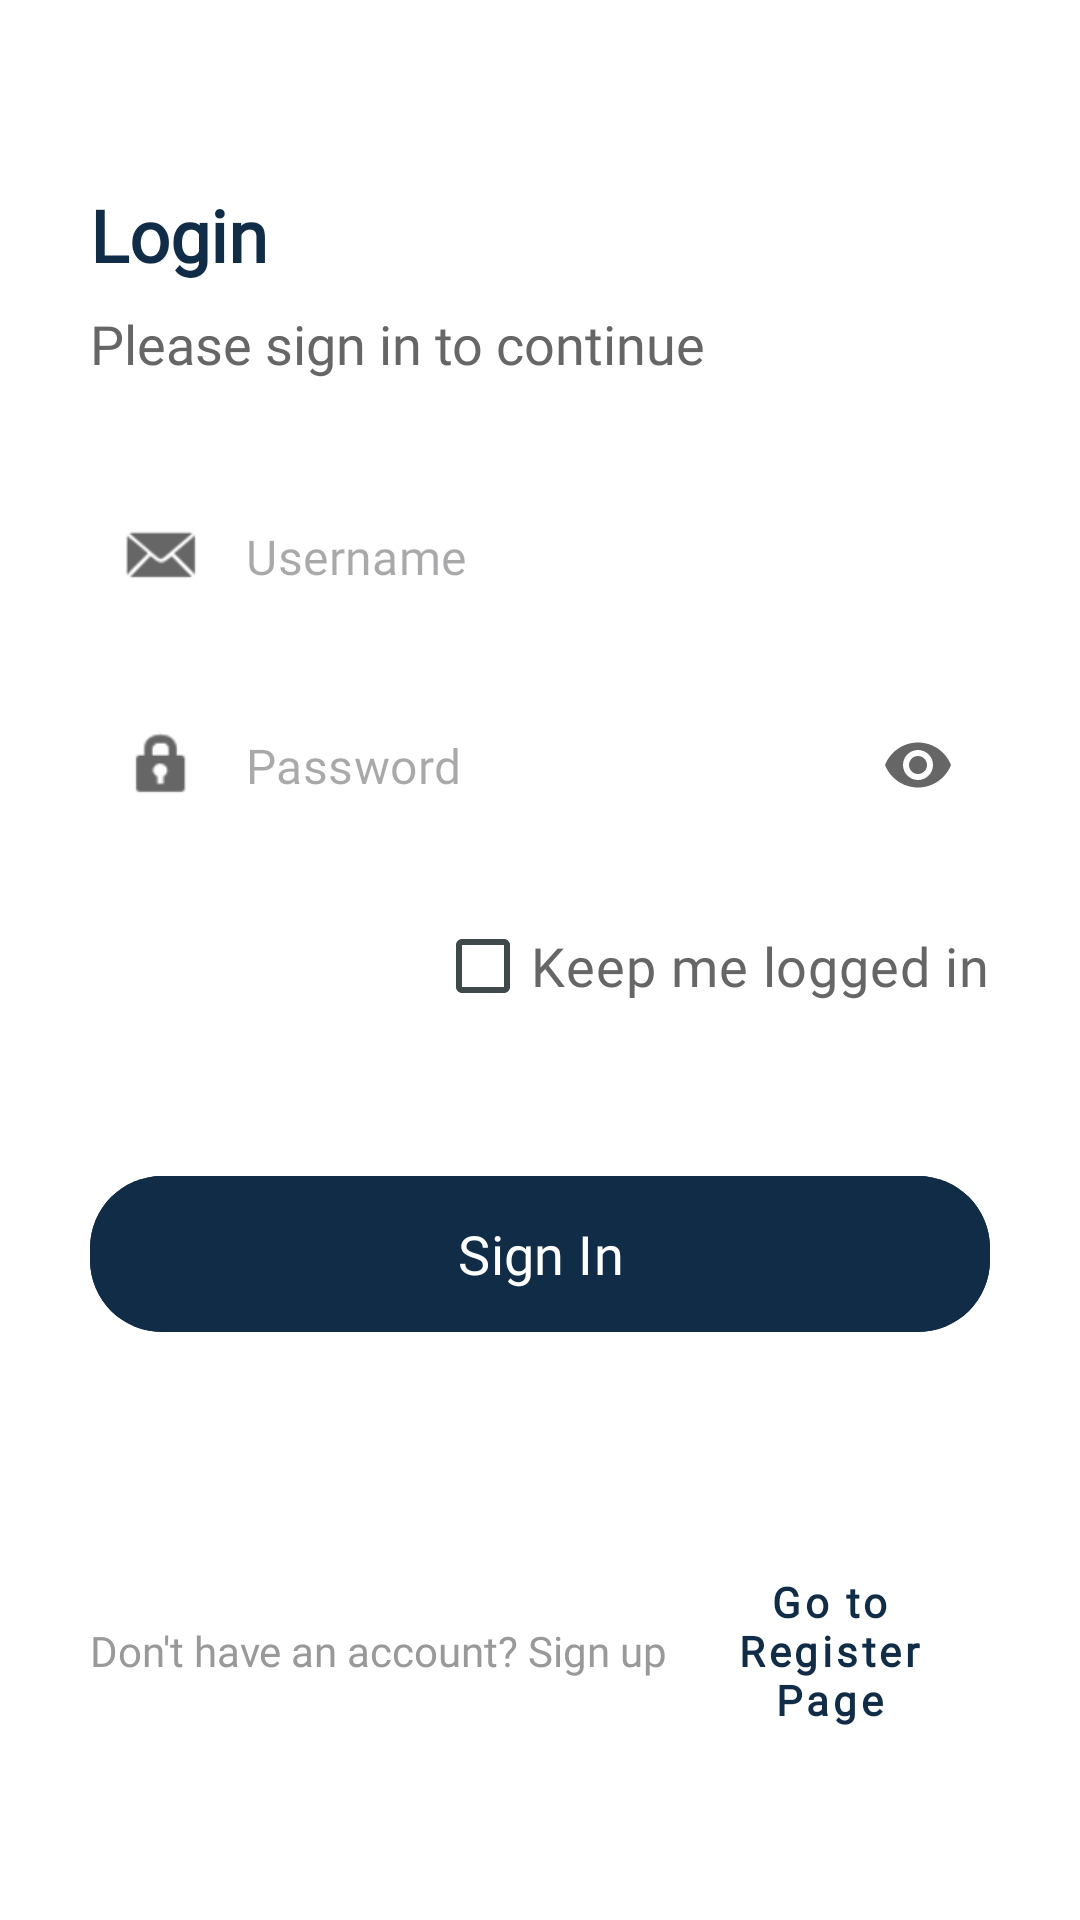

Layout XML and referenced resources for this Android screen:
<!-- AndroidManifest.xml: application theme AppTheme -->
<!-- res/layout/login_screen_fragment.xml -->
<?xml version="1.0" encoding="utf-8"?>
<androidx.constraintlayout.widget.ConstraintLayout xmlns:android="http://schemas.android.com/apk/res/android"
    xmlns:app="http://schemas.android.com/apk/res-auto"
    xmlns:tools="http://schemas.android.com/tools"
    android:id="@+id/login_fragment_layout"
    android:layout_width="match_parent"
    android:layout_height="match_parent"
    android:background="@android:color/white"
    android:padding="@dimen/padding_large">

    <TextView
        android:id="@+id/title_login"
        android:layout_width="wrap_content"
        android:layout_height="wrap_content"
        android:layout_marginTop="@dimen/text_view_margin_top_large"
        android:fontFamily="@font/be_vietnam_pro_medium"
        android:text="@string/login_title"
        android:textColor="@color/md_theme_secondaryContainer"
        android:textSize="@dimen/text_large"
        android:textStyle="bold"
        app:layout_constraintStart_toStartOf="parent"
        app:layout_constraintTop_toTopOf="parent" />

    <TextView
        android:id="@+id/subtitle_login_text_view"
        android:layout_width="wrap_content"
        android:layout_height="wrap_content"
        android:layout_marginTop="@dimen/textview_small_margin"
        android:fontFamily="@font/be_vietnam_pro_light"
        android:text="@string/login_subtitle"
        android:textColor="@color/md_theme_scrim_highContrast"
        android:textSize="@dimen/text_medium"
        app:layout_constraintStart_toStartOf="parent"
        app:layout_constraintTop_toBottomOf="@+id/title_login" />

    <com.google.android.material.textfield.TextInputLayout
        android:id="@+id/email_text_input_layout"
        style="@style/Widget.MaterialComponents.TextInputLayout.OutlinedBox"
        android:layout_width="match_parent"
        android:layout_height="wrap_content"
        android:layout_marginTop="@dimen/text_view_margin_top_large"
        app:boxCornerRadiusBottomEnd="@dimen/high_corner_radius"
        app:boxCornerRadiusBottomStart="@dimen/high_corner_radius"
        app:boxCornerRadiusTopEnd="@dimen/high_corner_radius"
        app:boxCornerRadiusTopStart="@dimen/high_corner_radius"
        app:boxStrokeColor="@color/md_theme_secondaryContainer"
        app:boxStrokeWidth="@dimen/small_thickness"
        app:boxStrokeWidthFocused="@dimen/small_thickness"
        app:hintEnabled="false"
        app:layout_constraintTop_toBottomOf="@+id/subtitle_login_text_view"
        app:startIconDrawable="@android:drawable/sym_action_email"
        app:startIconTint="@color/md_theme_scrim_highContrast"
        app:startIconTintMode="src_in">

        <com.google.android.material.textfield.TextInputEditText
            android:id="@+id/email_edit_text"
            android:layout_width="match_parent"
            android:layout_height="wrap_content"
            android:background="@android:color/transparent"
            android:fontFamily="@font/acme_regular"
            android:hint="@string/username"
            android:inputType="textEmailAddress"
            android:paddingTop="@dimen/padding_standard"
            android:paddingBottom="@dimen/padding_standard"
            android:textColor="@color/md_theme_secondaryContainer" />
    </com.google.android.material.textfield.TextInputLayout>

    <com.google.android.material.textfield.TextInputLayout
        android:id="@+id/password_text_input_layout"
        style="@style/Widget.MaterialComponents.TextInputLayout.OutlinedBox"
        android:layout_width="match_parent"
        android:layout_height="wrap_content"
        android:layout_marginTop="@dimen/margin_top"
        app:boxCornerRadiusBottomEnd="@dimen/high_corner_radius"
        app:boxCornerRadiusBottomStart="@dimen/high_corner_radius"
        app:boxCornerRadiusTopEnd="@dimen/high_corner_radius"
        app:boxCornerRadiusTopStart="@dimen/high_corner_radius"
        app:boxStrokeColor="@color/md_theme_secondaryContainer"
        app:boxStrokeWidth="@dimen/small_thickness"
        app:boxStrokeWidthFocused="@dimen/small_thickness"
        app:endIconMode="password_toggle"
        app:endIconTint="@color/md_theme_scrim_highContrast"
        app:hintEnabled="false"
        app:layout_constraintTop_toBottomOf="@id/email_text_input_layout"
        app:startIconDrawable="@android:drawable/ic_lock_idle_lock"
        app:startIconTint="@color/md_theme_scrim_highContrast"
        app:startIconTintMode="src_in">

        <com.google.android.material.textfield.TextInputEditText
            android:id="@+id/password_edit_text"
            android:layout_width="match_parent"
            android:layout_height="wrap_content"
            android:background="@android:color/transparent"
            android:fontFamily="@font/acme_regular"
            android:hint="@string/login_password_label"
            android:inputType="textPassword"
            android:paddingTop="@dimen/padding_standard"
            android:paddingBottom="@dimen/padding_standard"
            android:textColor="@color/md_theme_secondaryContainer" />
    </com.google.android.material.textfield.TextInputLayout>

    <CheckBox
        android:id="@+id/keep_logged_in_checkbox"
        android:layout_width="wrap_content"
        android:layout_height="wrap_content"
        android:layout_marginTop="@dimen/margin_top"
        android:buttonTint="@color/md_theme_secondaryContainer"
        android:fontFamily="@font/be_vietnam_pro_light"
        android:text="@string/keep_me_logged_in"
        android:textColor="@color/md_theme_scrim_highContrast"
        android:textSize="@dimen/text_medium"
        app:layout_constraintEnd_toEndOf="parent"
        app:layout_constraintTop_toBottomOf="@id/password_text_input_layout" />

    <com.google.android.material.button.MaterialButton
        android:id="@+id/login_button"
        android:layout_width="match_parent"
        android:layout_height="@dimen/submit_button_height"
        android:layout_marginTop="@dimen/button_large_margin_top"
        android:backgroundTint="@color/md_theme_secondaryContainer"
        android:enabled="false"
        android:fontFamily="@font/be_vietnam_pro_light"
        android:text="@string/btn_sign_in"
        android:textAllCaps="false"
        android:textColor="@android:color/white"
        android:textSize="@dimen/text_medium"
        app:cornerRadius="@dimen/high_corner_radius"
        app:layout_constraintEnd_toEndOf="parent"
        app:layout_constraintStart_toStartOf="parent"
        app:layout_constraintTop_toBottomOf="@id/keep_logged_in_checkbox" />

    <LinearLayout
        android:layout_width="wrap_content"
        android:layout_height="wrap_content"
        android:layout_marginBottom="@dimen/margin_bottom_large"
        android:gravity="center_vertical"
        android:orientation="horizontal"
        app:layout_constraintBottom_toBottomOf="parent"
        app:layout_constraintEnd_toEndOf="parent"
        app:layout_constraintStart_toStartOf="parent">

        <TextView
            android:id="@+id/not_account_text_view"
            android:layout_width="wrap_content"
            android:layout_height="wrap_content"
            android:fontFamily="@font/be_vietnam_pro_light"
            android:text="@string/not_account"
            android:textColor="@color/md_theme_secondaryFixedDim_mediumContrast" />

        <com.google.android.material.button.MaterialButton
            android:id="@+id/sign_up_button"
            style="@style/Widget.MaterialComponents.Button.TextButton"
            android:layout_width="wrap_content"
            android:layout_height="wrap_content"
            android:layout_marginStart="0dp"
            android:fontFamily="@font/acme_regular"
            android:text="@string/btn_go_to_register"
            android:textAllCaps="false"
            android:textColor="@color/md_theme_secondaryContainer"
            android:textStyle="bold" />
    </LinearLayout>

</androidx.constraintlayout.widget.ConstraintLayout>
<!-- resources referenced by this layout -->
<resources>
  <color name="md_theme_scrim_highContrast">#666666</color>
  <color name="md_theme_secondaryContainer">#102C46</color>
  <dimen name="button_large_margin_top">42dp</dimen>
  <dimen name="high_corner_radius">24dp</dimen>
  <dimen name="margin_bottom_large">24dp</dimen>
  <dimen name="margin_top">16dp</dimen>
  <dimen name="padding_large">30dp</dimen>
  <dimen name="padding_standard">16dp</dimen>
  <dimen name="small_thickness">1dp</dimen>
  <dimen name="submit_button_height">60dp</dimen>
  <dimen name="text_large">24sp</dimen>
  <dimen name="text_medium">18sp</dimen>
  <dimen name="text_view_margin_top_large">32dp</dimen>
  <dimen name="textview_small_margin">8dp</dimen>
  <string name="btn_go_to_register">Go to Register Page</string>
  <string name="btn_sign_in">Sign In</string>
  <string name="keep_me_logged_in">Keep me logged in</string>
  <string name="login_password_label">Password</string>
  <string name="login_title">Login</string>
  <string name="username">Username</string>
  <color name="md_theme_primary">#006876</color>
  <color name="md_theme_onPrimary">#FFFFFF</color>
  <color name="md_theme_primaryContainer">#A1EFFF</color>
  <color name="md_theme_onPrimaryContainer">#004E59</color>
  <color name="md_theme_secondary">#156B54</color>
  <color name="md_theme_onSecondary">#FFFFFF</color>
  <color name="md_theme_onSecondaryContainer">#00513E</color>
  <color name="md_theme_tertiary">#545D7E</color>
  <color name="md_theme_onTertiary">#FFFFFF</color>
  <color name="md_theme_tertiaryContainer">#DBE1FF</color>
  <color name="md_theme_onTertiaryContainer">#3C4665</color>
  <color name="md_theme_error">#904A43</color>
  <color name="md_theme_onError">#FFFFFF</color>
  <color name="md_theme_errorContainer">#FFDAD6</color>
  <color name="md_theme_onErrorContainer">#73342D</color>
  <color name="md_theme_background">#F5FAFC</color>
  <color name="md_theme_onBackground">#171D1E</color>
  <color name="md_theme_surface">#F4FBF8</color>
  <color name="md_theme_onSurface">#161D1C</color>
  <color name="md_theme_surfaceVariant">#DBE4E6</color>
  <color name="md_theme_onSurfaceVariant">#3F484A</color>
  <color name="md_theme_outline">#6F797B</color>
  <color name="md_theme_outlineVariant">#BFC8CA</color>
  <color name="md_theme_inverseSurface">#2B3230</color>
  <color name="md_theme_inverseOnSurface">#ECF2F0</color>
  <color name="md_theme_inversePrimary">#83D3E3</color>
  <color name="md_theme_primaryFixed">#A1EFFF</color>
  <color name="md_theme_onPrimaryFixed">#001F25</color>
  <color name="md_theme_primaryFixedDim">#83D3E3</color>
  <color name="md_theme_onPrimaryFixedVariant">#004E59</color>
  <color name="md_theme_secondaryFixed">#A4F2D5</color>
  <color name="md_theme_onSecondaryFixed">#002117</color>
  <color name="md_theme_secondaryFixedDim">#88D6BA</color>
  <color name="md_theme_onSecondaryFixedVariant">#00513E</color>
  <color name="md_theme_tertiaryFixed">#DBE1FF</color>
  <color name="md_theme_onTertiaryFixed">#101A37</color>
  <color name="md_theme_tertiaryFixedDim">#BCC5EB</color>
  <color name="md_theme_onTertiaryFixedVariant">#3C4665</color>
  <color name="md_theme_surfaceDim">#D5DBD9</color>
  <color name="md_theme_surfaceBright">#F4FBF8</color>
  <color name="md_theme_surfaceContainerLowest">#FFFFFF</color>
  <color name="md_theme_surfaceContainerLow">#EFF5F2</color>
  <color name="md_theme_surfaceContainer">#E9EFED</color>
  <color name="md_theme_surfaceContainerHigh">#E3EAE7</color>
  <color name="md_theme_surfaceContainerHighest">#DDE4E1</color>
  <color name="colorCustomColor1">#00677C</color>
  <color name="colorOnCustomColor1">#FFFFFF</color>
  <color name="colorCustomColor1Container">#B1ECFF</color>
  <color name="colorOnCustomColor1Container">#004E5E</color>
  <color name="colorCustomColor2">#216487</color>
  <color name="colorOnCustomColor2">#FFFFFF</color>
  <color name="colorCustomColor2Container">#C6E7FF</color>
  <color name="colorOnCustomColor2Container">#004C6B</color>
</resources>
